Run: headless pygame with SDL's dummy video driver; simulated clock (each Clock.tick advances the game by its frame time, no real sleeping); random seed 0; keys injected as events and as key.get_pressed() state; no mouse input.
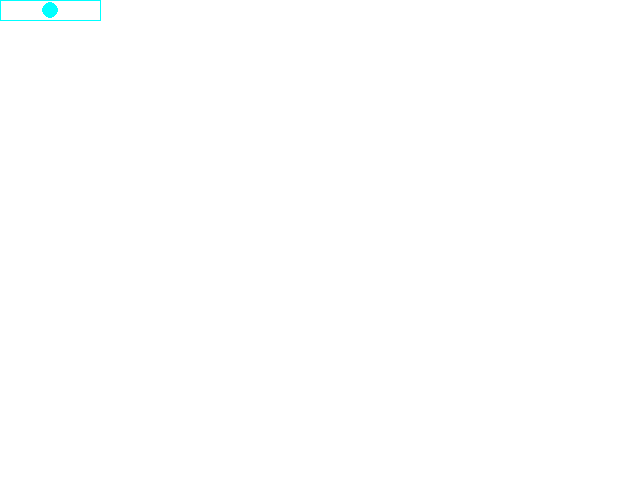
Frame 1 of 4 · flips 1–60 · no input
Frame 2 of 4 · flips 61–180 · tapped SPACE, RETURN · held RIGHT (→), D · screen unchanged from frame 1, image omitted
Frame 3 of 4 · flips 181–300 · held DOWN (↓), S · screen unchanged from frame 2, image omitted
Frame 4 of 4 · flips 301–420 · held LEFT (←), A, UP (↑), W · screen unchanged from frame 3, image omitted

The pygame program that drew these frames:

#Name Kaisen
#Date Novemeber 26, 2021
#Title pixel1
#Description vertical red line

import pygame

white = (255,255,255)
cyan = (0, 255, 255)


SCREEN_WIDTH = 640
SCREEN_HEIGHT = 480

pygame.init()
screen = pygame.display.set_mode((SCREEN_WIDTH,SCREEN_HEIGHT))

running = True
while running:
    for event in pygame.event.get():
        if event.type == pygame.QUIT:
            running = False
    screen.fill(white)
    pygame.draw.line(screen,cyan,(0,0),(100,0))
    pygame.draw.line(screen,cyan,(0,20),(100,20))
    pygame.draw.line(screen,cyan,(0,0),(0,20))
    pygame.draw.line(screen,cyan,(100,0),(100,20))
    pygame.draw.circle(screen,cyan,(50,10),8)
    pygame.display.update()
pygame.quit()
